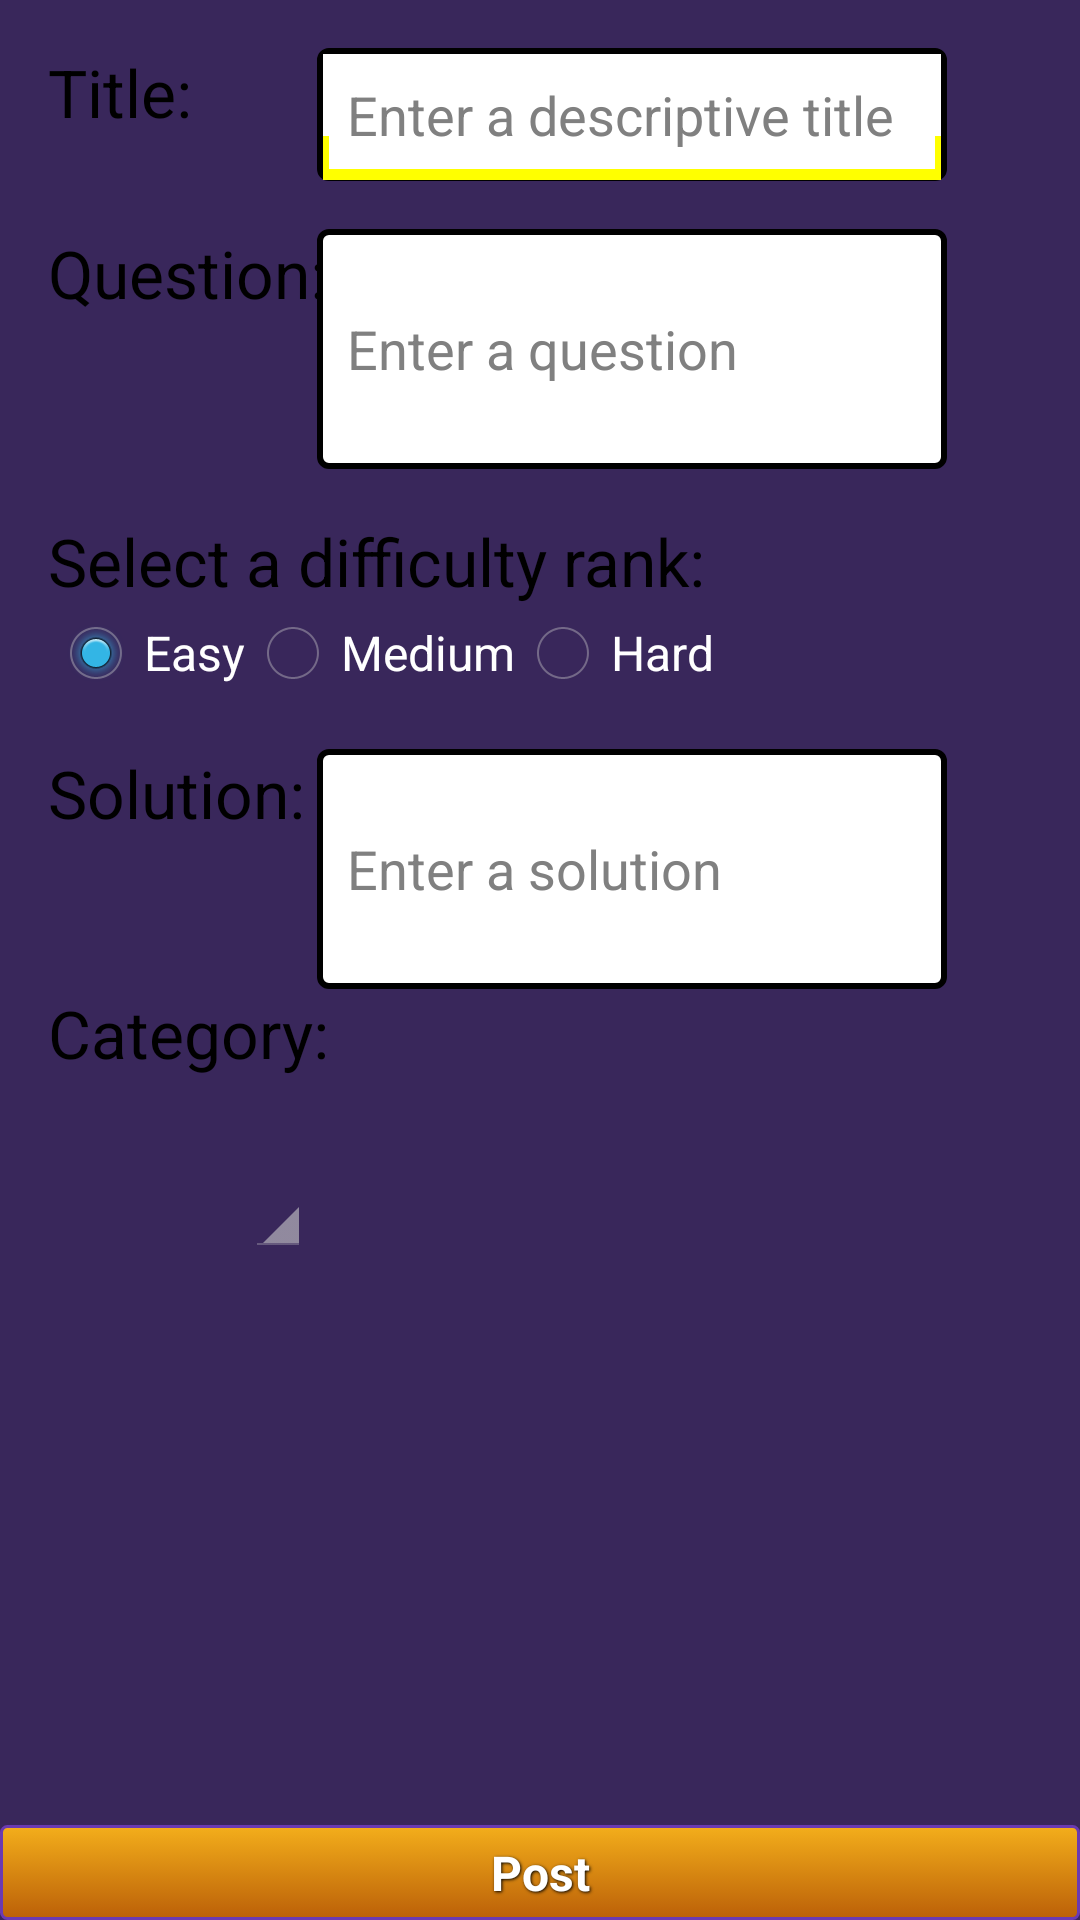

Here is an Android app screen rendered from its layout file. Give the layout XML and the strings, colors and styles it references.
<!-- AndroidManifest.xml: activity theme postQuestionsTheme -->
<!-- res/layout/activity_post_question.xml -->
<RelativeLayout xmlns:android="http://schemas.android.com/apk/res/android"
    android:layout_width="fill_parent"
    android:layout_height="fill_parent" 
    android:background="@color/light_purple">

    <TextView
        android:id="@+id/title_descriptor"
        android:layout_width="wrap_content"
        android:layout_height="wrap_content"
        android:layout_alignParentLeft="true"
        android:layout_alignParentTop="true"
        android:layout_marginTop="16dp"
        android:layout_marginLeft="16dp"
        android:layout_toLeftOf="@+id/edit_solution_q"
        android:text="@string/title_post_descriptor"
        android:textAppearance="?android:attr/textAppearanceLarge" />
   
    <EditText
        android:id="@+id/edit_question_title"
        android:layout_width="wrap_content"
        android:layout_height="wrap_content"
        android:layout_alignLeft="@+id/edit_question"
        android:layout_alignTop="@+id/title_descriptor"
        android:ems="10"
        android:hint="@string/edit_question_title_msg"> 
                <requestFocus /> </EditText> 
 
    <TextView
        android:id="@+id/question_descriptor"
        android:layout_width="wrap_content"
        android:layout_height="wrap_content"
        android:layout_marginTop="16dp"
        android:layout_alignParentLeft="true"
        android:layout_marginLeft="16dp"
        android:layout_below="@+id/edit_question_title"
        android:text="@string/question_post_descriptor"
        android:textAppearance="?android:attr/textAppearanceLarge" />    
	
	<TextView
        android:id="@+id/choose_difficulty_descriptor"
        android:layout_width="wrap_content"
        android:layout_height="wrap_content"
        android:layout_alignParentLeft="true"
        android:layout_below="@+id/edit_question"
        android:layout_marginLeft="16dp"
        android:text="@string/difficulty_post_descriptor"
        android:layout_marginTop="16dp"
        android:textAppearance="?android:attr/textAppearanceLarge" />
    
    <RadioGroup
        android:id="@+id/goup_difficulty"
        android:layout_width="wrap_content"
        android:layout_height="wrap_content"
        android:layout_below="@+id/choose_difficulty_descriptor"
        android:layout_centerHorizontal="true" >
    </RadioGroup>

    <RadioButton
        android:id="@+id/difficulty_medium"
        android:layout_width="wrap_content"
        android:layout_height="wrap_content"
        android:layout_alignBaseline="@+id/difficulty_easy"
        android:layout_alignBottom="@+id/difficulty_easy"
        android:layout_toRightOf="@+id/difficulty_easy"
        android:text="@string/radio_medium" 
        android:onClick="updateRadio"/>

    <RadioButton
        android:id="@+id/difficulty_hard"
        android:layout_width="wrap_content"
        android:layout_height="wrap_content"
        android:layout_alignBaseline="@+id/difficulty_medium"
        android:layout_alignBottom="@+id/difficulty_medium"
        android:layout_toRightOf="@+id/difficulty_medium"
        android:text="@string/radio_hard" 
        android:onClick="updateRadio"/>

    <RadioButton
        android:id="@+id/difficulty_easy"
        android:layout_width="wrap_content"
        android:layout_height="wrap_content"
        android:layout_alignParentLeft="true"
        android:layout_marginLeft="16dp"
        android:layout_alignTop="@+id/goup_difficulty"
        android:checked="true"
        android:text="@string/radio_easy" 
        android:onClick="updateRadio"/>

    <TextView
        android:id="@+id/solution_descriptor"
        android:layout_width="wrap_content"
        android:layout_height="wrap_content"
        android:layout_alignParentLeft="true"
        android:layout_marginLeft="16dp"
        android:layout_below="@+id/difficulty_medium"
        android:text="@string/solution_post_descriptor"
        android:textAppearance="?android:attr/textAppearanceLarge" 
        android:layout_marginTop="16dp"/>

    <EditText
        android:id="@+id/edit_solution_q"
        android:layout_width="wrap_content"
        android:layout_height="80dp"
        android:layout_alignLeft="@+id/edit_question"
        android:layout_alignTop="@+id/solution_descriptor"
        android:ems="10"
        android:hint="@string/edit_solution_msg" />
    
    <Button
        android:id="@+id/send_question"
        android:layout_width="wrap_content"
        android:layout_height="wrap_content"
        android:layout_alignParentBottom="true"
        android:layout_alignParentLeft="true"
        android:layout_alignParentRight="true"
        android:onClick="sendQuestion"
        android:text="@string/button_post" />

    <EditText
        android:id="@+id/edit_question"
        android:layout_width="wrap_content"
        android:layout_height="80dp"
        android:layout_alignLeft="@+id/difficulty_medium"
        android:layout_alignTop="@+id/question_descriptor"
        android:layout_marginLeft="24dp"
        android:ems="10"
        android:hint="@string/edit_question_msg" >
    </EditText>
   
    <Spinner
        android:id="@+id/category_spinner_question"
        android:layout_width="wrap_content"
        android:layout_height="60dp"
        android:layout_alignLeft="@+id/difficulty_medium"
        android:layout_below="@+id/category_descriptor" />
    
    <TextView
        android:id="@+id/category_descriptor"
        android:layout_width="wrap_content"
        android:layout_height="wrap_content"
        android:layout_alignLeft="@+id/solution_descriptor"
        android:layout_below="@+id/edit_solution_q"
        android:text="@string/category_post_descriptor"
        android:textAppearance="?android:attr/textAppearanceLarge" />

</RelativeLayout>
<!-- resources referenced by this layout -->
<resources>
  <color name="light_purple">#39275B</color>
  <string name="button_post">Post</string>
  <string name="category_post_descriptor">Category: </string>
  <string name="difficulty_post_descriptor">Select a difficulty rank: </string>
  <string name="edit_question_msg">Enter a question</string>
  <string name="edit_question_title_msg">Enter a descriptive title</string>
  <string name="edit_solution_msg">Enter a solution</string>
  <string name="question_post_descriptor">Question: </string>
  <string name="radio_easy">Easy   </string>
  <string name="radio_hard">Hard</string>
  <string name="radio_medium">Medium   </string>
  <string name="solution_post_descriptor">Solution: </string>
  <string name="title_post_descriptor">Title: </string>
  <style name="postQuestionsTheme" parent="MyTheme">
  		<item name="android:spinnerItemStyle">@style/SpinnerItem</item>
      </style>
  <style name="MyTheme" parent="android:Theme.Holo">
  		<item name="android:buttonStyle">@style/Button</item>
  		<item name="android:editTextStyle">@style/EditText</item>
  		<item name="android:textColor">@color/pitch_black</item>
      </style>
  <style name="Button" parent="@android:style/Widget.Button">
      	<item name="android:background">@drawable/button</item>
      	<item name="android:textColor">@color/white</item>
      	<item name="android:textSize">16sp</item>
      	<item name="android:textStyle">bold</item>
      	<item name="android:shadowColor">@color/pitch_black</item>
      	<item name="android:shadowDx">1</item>
      	<item name="android:shadowDy">1</item>
     		<item name="android:shadowRadius">2</item>
  	</style>
  <style name="EditText" parent="@android:style/Widget.EditText">
          <item name="android:background">@drawable/myedittext</item> 
          <item name="android:ems">8</item>
          <item name="android:textColor">@color/pitch_black</item>
      </style>
  <color name="pitch_black">#FF000000</color>
  <color name="white">#FFFFFF</color>
  <!-- drawable myedittext (drawable-ldpi) -->
  <?xml version="1.0" encoding="utf-8"?>
  <selector xmlns:android="http://schemas.android.com/apk/res/android">
    <item android:state_focused="true" android:drawable="@drawable/mytextfield_selected" />
    <item android:state_focused="false" android:drawable="@drawable/mytextfield_default" />
  </selector>
  <!-- drawable mytextfield_selected (drawable-ldpi) -->
  <?xml version="1.0" encoding="utf-8"?>
  <layer-list xmlns:android="http://schemas.android.com/apk/res/android" >
    <item>
        <shape xmlns:android="http://schemas.android.com/apk/res/android">
      <solid android:color="@color/white"/>
      <stroke android:width="2dp" android:color="@color/pitch_black"/>
      <corners android:radius="3dp" />
  </shape>
    </item>
    
    <item android:bottom="0.5dp"
        android:left="2dp"
        android:right="2dp"
        android:top="2dp">
        <shape >
            <solid android:color="@color/highlight_yellow" />
        </shape>
    </item>
  
    
    <item android:bottom="4dp"
        android:left="4dp"
        android:right="4dp"
        android:top="2dp">
        <shape >
            <solid android:color="@color/white" />
        </shape>
    </item>
  
    
    <item android:bottom="15.0dp"
        android:top="2dp"
        android:left="2dp"
        android:right="2dp">
        <shape >
            <solid android:color="@color/white" />
        </shape>
    </item> 
    </layer-list>
  <!-- drawable mytextfield_default (drawable-ldpi) -->
  <?xml version="1.0" encoding="UTF-8"?>
  <shape xmlns:android="http://schemas.android.com/apk/res/android">
      <solid android:color="@color/white"/>
      <stroke android:width="2dp" android:color="@color/pitch_black"/>
      <corners android:radius="3dp" />
      <padding android:left="10dp" android:top="10dp"
          android:right="10dp" android:bottom="10dp" />
  </shape>
  <color name="highlight_yellow">#FFFF00</color>
</resources>
